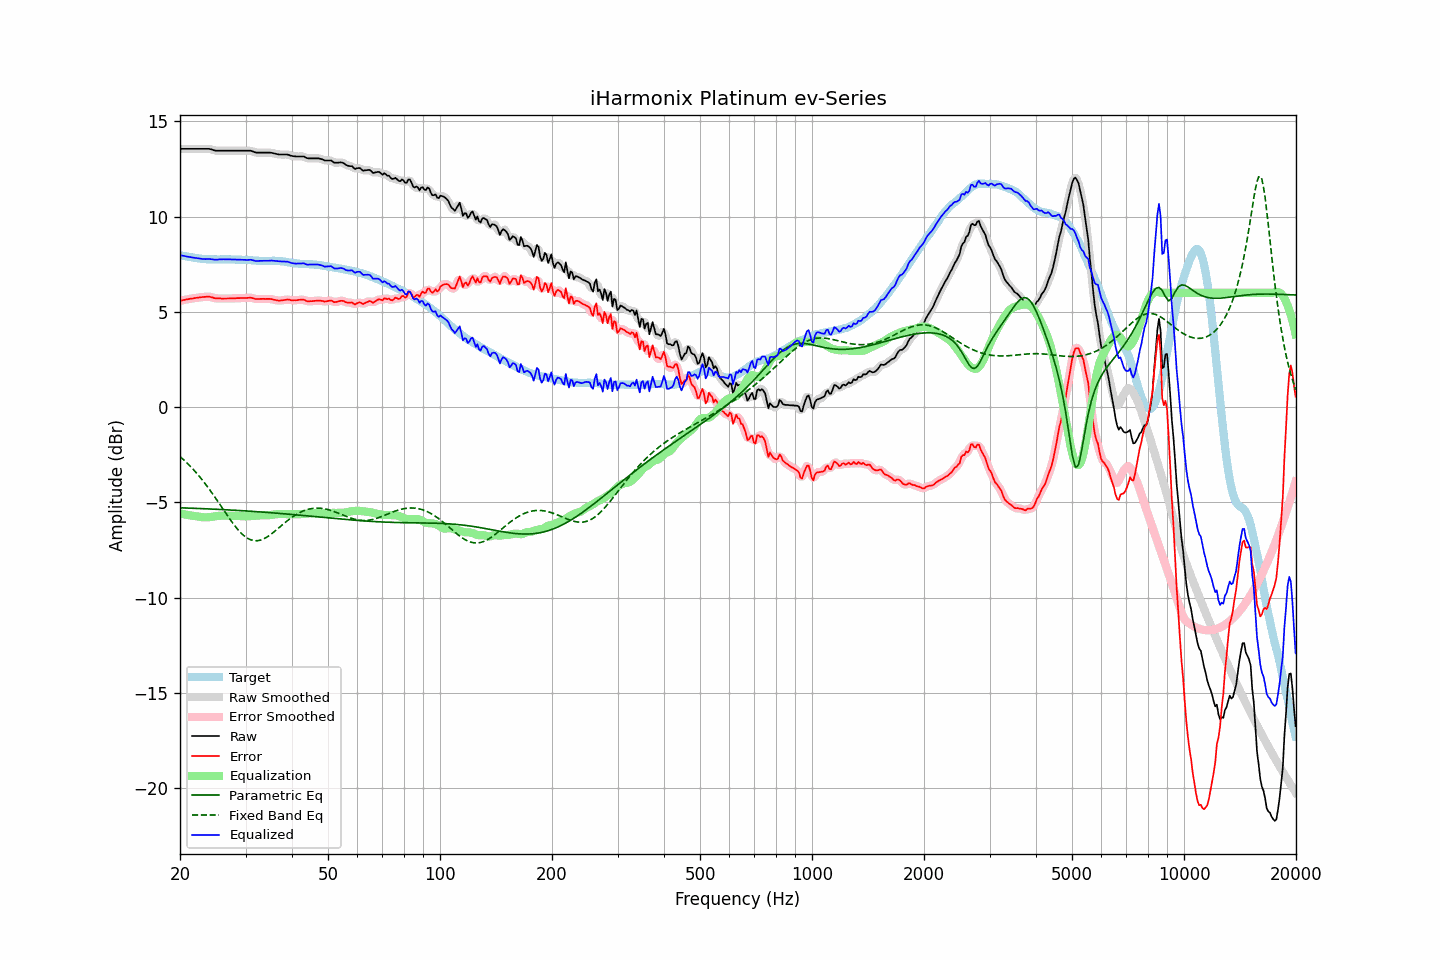

Values plotted in this chart, from the file beside it:
frequency, raw, error, smoothed, error_smoothed, equalization, parametric_eq, fixed_band_eq, equalized_raw, equalized_smoothed, target
20.00, 13.56, 5.58, 13.56, 5.58, -5.58, -5.29, -2.60, 7.98, 7.98, 7.98
20.20, 13.56, 5.60, 13.56, 5.60, -5.60, -5.29, -2.67, 7.96, 7.96, 7.96
20.40, 13.56, 5.62, 13.56, 5.62, -5.62, -5.29, -2.75, 7.95, 7.95, 7.94
20.61, 13.56, 5.63, 13.56, 5.64, -5.63, -5.30, -2.82, 7.93, 7.93, 7.93
20.81, 13.56, 5.65, 13.56, 5.65, -5.65, -5.30, -2.90, 7.91, 7.91, 7.91
21.02, 13.56, 5.66, 13.56, 5.67, -5.67, -5.30, -2.99, 7.90, 7.90, 7.90
21.23, 13.56, 5.68, 13.56, 5.68, -5.68, -5.31, -3.07, 7.88, 7.88, 7.88
21.44, 13.56, 5.69, 13.56, 5.69, -5.70, -5.31, -3.16, 7.87, 7.87, 7.87
21.66, 13.56, 5.71, 13.56, 5.71, -5.71, -5.31, -3.25, 7.85, 7.85, 7.86
21.87, 13.56, 5.73, 13.56, 5.72, -5.72, -5.32, -3.34, 7.84, 7.84, 7.84
22.09, 13.56, 5.74, 13.56, 5.74, -5.74, -5.32, -3.44, 7.83, 7.83, 7.83
22.31, 13.56, 5.75, 13.56, 5.75, -5.75, -5.32, -3.53, 7.82, 7.82, 7.82
22.54, 13.56, 5.76, 13.56, 5.76, -5.76, -5.33, -3.63, 7.80, 7.80, 7.81
22.76, 13.56, 5.77, 13.56, 5.77, -5.77, -5.33, -3.74, 7.79, 7.79, 7.80
22.99, 13.56, 5.78, 13.56, 5.78, -5.78, -5.33, -3.84, 7.78, 7.78, 7.78
23.22, 13.56, 5.79, 13.56, 5.79, -5.79, -5.34, -3.95, 7.77, 7.77, 7.77
23.45, 13.56, 5.79, 13.57, 5.80, -5.79, -5.34, -4.06, 7.77, 7.77, 7.77
23.69, 13.56, 5.80, 13.56, 5.80, -5.79, -5.34, -4.17, 7.77, 7.78, 7.76
23.92, 13.56, 5.80, 13.56, 5.80, -5.78, -5.35, -4.29, 7.78, 7.78, 7.76
24.16, 13.54, 5.78, 13.54, 5.78, -5.77, -5.35, -4.40, 7.77, 7.77, 7.76
24.40, 13.52, 5.76, 13.52, 5.76, -5.76, -5.36, -4.52, 7.76, 7.76, 7.76
24.65, 13.49, 5.73, 13.50, 5.74, -5.75, -5.36, -4.64, 7.75, 7.75, 7.76
24.89, 13.47, 5.72, 13.48, 5.72, -5.73, -5.36, -4.76, 7.74, 7.74, 7.76
25.14, 13.46, 5.71, 13.47, 5.71, -5.72, -5.37, -4.89, 7.74, 7.75, 7.76
25.39, 13.46, 5.71, 13.46, 5.71, -5.71, -5.37, -5.01, 7.75, 7.75, 7.76
25.65, 13.46, 5.71, 13.46, 5.70, -5.70, -5.38, -5.14, 7.76, 7.76, 7.76
25.91, 13.46, 5.70, 13.46, 5.70, -5.70, -5.38, -5.26, 7.76, 7.76, 7.76
26.16, 13.46, 5.70, 13.46, 5.70, -5.70, -5.38, -5.39, 7.76, 7.76, 7.76
26.43, 13.46, 5.70, 13.46, 5.70, -5.70, -5.39, -5.51, 7.76, 7.76, 7.76
26.69, 13.46, 5.70, 13.46, 5.70, -5.70, -5.39, -5.64, 7.76, 7.76, 7.76
26.96, 13.46, 5.70, 13.46, 5.70, -5.70, -5.40, -5.76, 7.76, 7.76, 7.76
27.23, 13.46, 5.71, 13.46, 5.71, -5.71, -5.40, -5.88, 7.76, 7.76, 7.76
27.50, 13.46, 5.71, 13.46, 5.71, -5.71, -5.41, -6.00, 7.76, 7.76, 7.76
27.77, 13.46, 5.71, 13.46, 5.71, -5.71, -5.41, -6.11, 7.75, 7.75, 7.76
28.05, 13.46, 5.71, 13.46, 5.71, -5.71, -5.42, -6.23, 7.75, 7.75, 7.75
28.33, 13.46, 5.72, 13.46, 5.72, -5.72, -5.42, -6.33, 7.75, 7.75, 7.74
28.62, 13.46, 5.72, 13.46, 5.72, -5.72, -5.43, -6.43, 7.74, 7.74, 7.74
28.90, 13.46, 5.72, 13.46, 5.73, -5.72, -5.43, -6.53, 7.74, 7.74, 7.74
29.19, 13.46, 5.73, 13.46, 5.73, -5.73, -5.44, -6.62, 7.74, 7.74, 7.74
29.48, 13.46, 5.73, 13.46, 5.73, -5.73, -5.44, -6.69, 7.73, 7.73, 7.74
29.78, 13.46, 5.73, 13.46, 5.73, -5.74, -5.45, -6.77, 7.73, 7.73, 7.73
30.08, 13.46, 5.73, 13.46, 5.73, -5.74, -5.45, -6.83, 7.73, 7.73, 7.73
30.38, 13.46, 5.73, 13.47, 5.74, -5.74, -5.46, -6.89, 7.73, 7.73, 7.73
30.68, 13.46, 5.75, 13.47, 5.74, -5.73, -5.46, -6.93, 7.73, 7.74, 7.72
30.99, 13.46, 5.75, 13.46, 5.74, -5.72, -5.47, -6.97, 7.74, 7.73, 7.72
31.30, 13.43, 5.73, 13.43, 5.73, -5.72, -5.48, -6.99, 7.72, 7.72, 7.70
31.61, 13.40, 5.70, 13.41, 5.70, -5.71, -5.48, -7.01, 7.70, 7.70, 7.70
31.93, 13.37, 5.67, 13.38, 5.68, -5.70, -5.49, -7.02, 7.67, 7.68, 7.70
32.24, 13.36, 5.68, 13.37, 5.68, -5.69, -5.49, -7.02, 7.67, 7.67, 7.69
32.57, 13.36, 5.68, 13.36, 5.68, -5.68, -5.50, -7.00, 7.68, 7.68, 7.68
32.89, 13.36, 5.68, 13.36, 5.68, -5.68, -5.50, -6.99, 7.68, 7.68, 7.68
33.22, 13.36, 5.68, 13.36, 5.68, -5.68, -5.51, -6.96, 7.68, 7.68, 7.68
33.55, 13.36, 5.69, 13.36, 5.68, -5.68, -5.52, -6.92, 7.68, 7.68, 7.68
33.89, 13.36, 5.68, 13.36, 5.68, -5.68, -5.52, -6.88, 7.68, 7.68, 7.68
34.23, 13.36, 5.68, 13.36, 5.68, -5.68, -5.53, -6.83, 7.68, 7.68, 7.68
34.57, 13.36, 5.69, 13.37, 5.68, -5.68, -5.54, -6.77, 7.69, 7.69, 7.68
34.92, 13.36, 5.68, 13.36, 5.68, -5.67, -5.54, -6.72, 7.69, 7.69, 7.68
35.27, 13.35, 5.67, 13.35, 5.67, -5.66, -5.55, -6.65, 7.70, 7.69, 7.68
35.62, 13.33, 5.65, 13.34, 5.65, -5.64, -5.56, -6.59, 7.69, 7.69, 7.69
35.97, 13.31, 5.63, 13.31, 5.63, -5.63, -5.56, -6.52, 7.68, 7.68, 7.68
... 635 more rows
